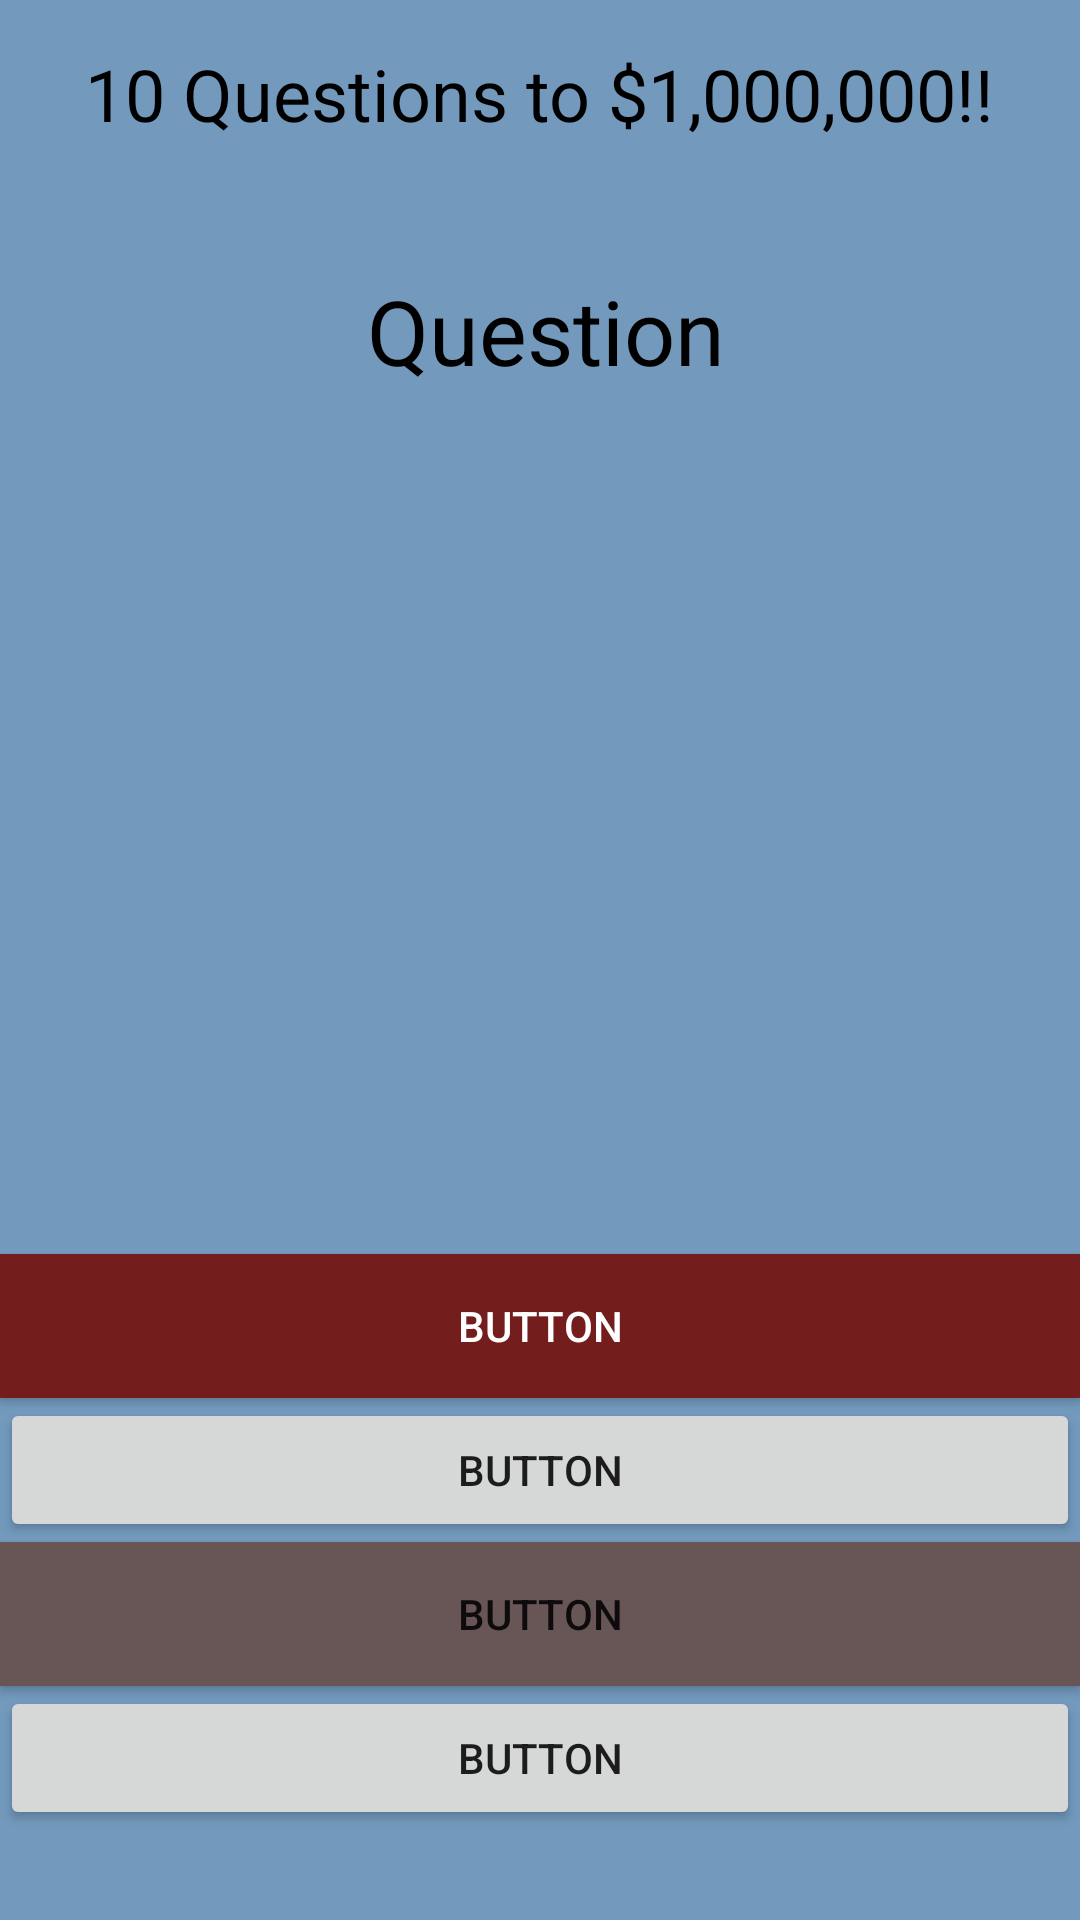

This screen was rendered from an Android layout file. Write that file and the resources it references.
<!-- AndroidManifest.xml: application theme Theme.QuizMillion -->
<!-- res/layout/activity_main.xml -->
<?xml version="1.0" encoding="utf-8"?>
<RelativeLayout xmlns:android="http://schemas.android.com/apk/res/android"
    xmlns:app="http://schemas.android.com/apk/res-auto"
    xmlns:tools="http://schemas.android.com/tools"
    android:layout_width="match_parent"
    android:layout_height="match_parent"
    android:background="#739ABD"
    tools:context="com.example.quizmillion.MainActivity">

    <Button
        android:id="@+id/b1"
        android:layout_width="match_parent"
        android:layout_height="wrap_content"
        android:layout_above="@+id/b2"
        android:layout_centerHorizontal="true"
        android:background="#D59797"
        android:backgroundTint="#731D1D"
        android:text="Button"
        android:textColor="#FFFFFF" />

    <Button
        android:id="@+id/b2"
        android:layout_width="match_parent"
        android:layout_height="wrap_content"
        android:layout_above="@+id/b3"
        android:layout_centerHorizontal="true"
        android:text="Button" />

    <Button
        android:id="@+id/b3"
        android:layout_width="match_parent"
        android:layout_height="wrap_content"
        android:layout_above="@+id/b4"
        android:layout_centerHorizontal="true"
        android:background="#685656"
        android:text="Button" />

    <Button
        android:id="@+id/b4"
        android:layout_width="match_parent"
        android:layout_height="wrap_content"
        android:layout_alignParentBottom="true"
        android:layout_centerHorizontal="true"
        android:layout_marginBottom="30dp"
        android:text="Button"
        app:iconTint="#6A1D1D" />

    <TextView
        android:id="@+id/tv_question"
        android:layout_width="match_parent"
        android:layout_height="wrap_content"
        android:layout_above="@+id/b1"
        android:layout_alignParentStart="true"
        android:layout_alignParentTop="true"
        android:layout_alignParentEnd="true"
        android:layout_marginStart="4dp"
        android:layout_marginTop="70dp"
        android:layout_marginEnd="0dp"
        android:layout_marginBottom="-70dp"
        android:backgroundTint="#33AE5D"
        android:gravity="center_horizontal"
        android:paddingTop="20sp"
        android:text="Question"
        android:textColor="#000000"
        android:textSize="30sp" />

    <TextView
        android:id="@+id/textView"
        android:layout_width="wrap_content"
        android:layout_height="wrap_content"
        android:layout_alignParentTop="true"
        android:layout_centerHorizontal="true"
        android:layout_marginTop="15dp"
        android:text="10 Questions to $1,000,000!!"
        android:textColor="#000000"
        android:textColorHighlight="#8F3030"
        android:textColorHint="#000000"
        android:textSize="24sp" />

</RelativeLayout>
<!-- resources referenced by this layout -->
<resources>
  <style name="Theme.QuizMillion" parent="Theme.MaterialComponents.DayNight.DarkActionBar">
          
          <item name="colorPrimary">@color/purple_500</item>
          <item name="colorPrimaryVariant">@color/purple_700</item>
          <item name="colorOnPrimary">@color/white</item>
          
          <item name="colorSecondary">@color/teal_200</item>
          <item name="colorSecondaryVariant">@color/teal_700</item>
          <item name="colorOnSecondary">@color/black</item>
          
          <item name="android:statusBarColor" tools:targetApi="l">?attr/colorPrimaryVariant</item>
          
      </style>
  <!-- not gathered from this repository: default colours our renderer supplied (Android Studio template values) -->
  <color name="purple_500">#FF6200EE</color>
  <color name="purple_700">#FF3700B3</color>
  <color name="teal_200">#FF03DAC5</color>
  <color name="teal_700">#FF018786</color>
  <color name="black">#FF000000</color>
  <color name="white">#FFFFFFFF</color>
</resources>
